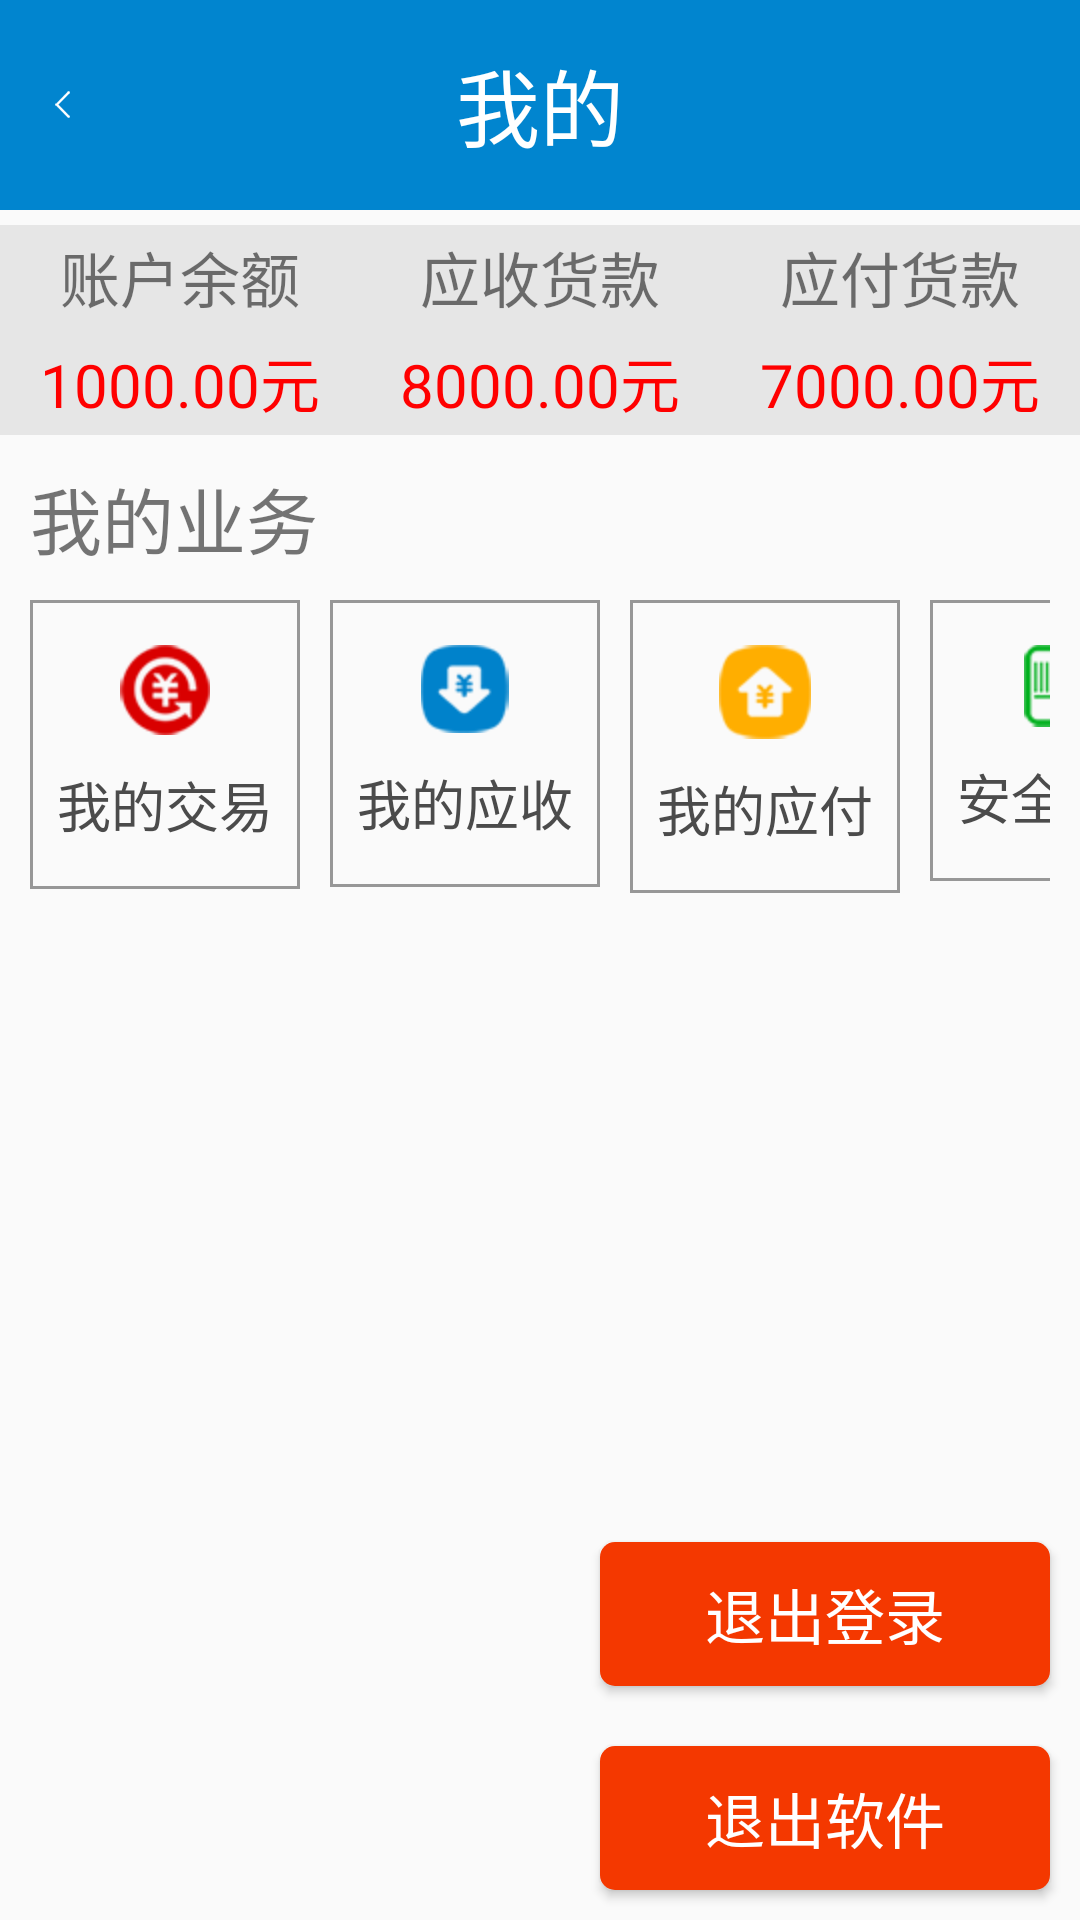

Android layout source for this screen:
<!-- AndroidManifest.xml: application theme AppTheme -->
<!-- res/layout/activity_my.xml -->
<?xml version="1.0" encoding="utf-8"?>
<LinearLayout xmlns:android="http://schemas.android.com/apk/res/android"
    xmlns:app="http://schemas.android.com/apk/res-auto"
    xmlns:tools="http://schemas.android.com/tools"
    android:layout_width="match_parent"
    android:layout_height="match_parent"
    android:orientation="vertical"
    tools:context="com.example.meat.MyActivity">
    <android.support.v7.widget.Toolbar style="@style/toolbg"
        android:layout_marginBottom="5sp">
        <Button
            android:id="@+id/btn_back"
            style="@style/toolback"
            android:background="@mipmap/back"
            android:onClick="btnback" />
        <TextView
            android:id="@+id/textView"
            style="@style/tooltitle"
            android:text="我的" />
    </android.support.v7.widget.Toolbar>

    <TableLayout
        android:layout_width="match_parent"
        android:layout_height="70sp"
        android:background="#e6e6e6"
        android:stretchColumns="0,1,2">

        <TableRow
            android:layout_width="match_parent"
            android:layout_height="35sp">

            <TextView
                android:layout_width="match_parent"
                android:layout_height="35sp"
                android:gravity="center"
                android:text="账户余额"
                android:textSize="20sp" />

            <TextView
                android:layout_width="match_parent"
                android:layout_height="wrap_content"
                android:gravity="center"
                android:text="应收货款"
                android:textSize="20sp" />

            <TextView
                android:layout_width="match_parent"
                android:layout_height="wrap_content"
                android:gravity="center"
                android:text="应付货款"
                android:textSize="20sp" />
        </TableRow>

        <TableRow
            android:layout_width="match_parent"
            android:layout_height="match_parent">

            <TextView
                android:layout_width="match_parent"
                android:layout_height="35sp"
                android:gravity="center"
                android:text="1000.00元"
                android:textColor="@color/colorRed"
                android:textSize="20sp" />

            <TextView
                android:layout_width="match_parent"
                android:layout_height="wrap_content"
                android:gravity="center"
                android:text="8000.00元"
                android:textColor="@color/colorRed"
                android:textSize="20sp" />

            <TextView
                android:layout_width="match_parent"
                android:layout_height="wrap_content"
                android:gravity="center"
                android:text="7000.00元"
                android:textColor="@color/colorRed"
                android:textSize="20sp" />
        </TableRow>

    </TableLayout>

    <TextView
        android:id="@+id/textView2"
        android:layout_width="match_parent"
        android:layout_height="wrap_content"
        android:layout_margin="10sp"
        android:text="我的业务" />

    <GridLayout
        android:layout_width="wrap_content"
        android:layout_height="wrap_content"
        android:layout_marginLeft="10sp"
        android:layout_marginRight="10sp"
        android:layout_weight="1">

        <Button
            android:id="@+id/btn_wdjy"
            style="@style/btnmy"
            android:layout_gravity="top"
            android:background="@drawable/btnmy"
            android:drawableTop="@mipmap/myjy"
            android:text="我的交易" />

        <Button
            android:id="@+id/btn_wdys"
            style="@style/btnmy"
            android:layout_column="1"
            android:layout_gravity="top"
            android:layout_row="0"
            android:background="@drawable/btnmy"
            android:drawableTop="@mipmap/wdys"
            android:text="我的应收" />

        <Button
            android:id="@+id/btn_wdyf"
            style="@style/btnmy"
            android:layout_column="2"
            android:layout_gravity="top"
            android:layout_row="0"
            android:background="@drawable/btnmy"
            android:drawableTop="@mipmap/wdyf"
            android:text="我的应付" />

        <Button
            android:id="@+id/btn_spaq"
            style="@style/btnmy"
            android:layout_column="3"
            android:layout_gravity="top"
            android:layout_row="0"
            android:background="@drawable/btnmy"
            android:drawableTop="@mipmap/aqzs"
            android:text="安全追溯" />
    </GridLayout>

    <Button
        android:id="@+id/btn_Out"
        style="@style/btn"
        android:layout_width="150sp"
        android:layout_height="wrap_content"
        android:layout_gravity="right"
        android:layout_marginBottom="10sp"
        android:background="@drawable/btn"
        android:text="退出登录" />
    <Button
        android:id="@+id/btn_Outsoft"
        style="@style/btn"
        android:layout_width="150sp"
        android:layout_height="wrap_content"
        android:layout_gravity="right"
        android:layout_marginBottom="10sp"
        android:background="@drawable/btn"
        android:text="退出软件" />



</LinearLayout>
<!-- resources referenced by this layout -->
<resources>
  <color name="colorRed">#ff0000</color>
  <!-- drawable btn (drawable) -->
  <?xml version="1.0" encoding="utf-8"?>
  <selector xmlns:android="http://schemas.android.com/apk/res/android">
      <item android:state_pressed="false">
          <shape>
              <solid android:color="#fff43800"></solid>
              <corners android:radius="5dip"></corners>
              <stroke android:color="#50ffffff" android:width="0dip"/>
          </shape>
      </item>
      <item android:state_pressed="true">
          <shape>
              <solid android:color="#ffa200"></solid>
              <corners android:radius="5dp"></corners>
              <stroke android:color="#50ffffff" android:width="0dip"/>
          </shape>
      </item>
  </selector>
  <!-- drawable btnmy (drawable) -->
  <?xml version="1.0" encoding="utf-8"?>
  <shape xmlns:android="http://schemas.android.com/apk/res/android">
      <solid android:color="#00ffffff"></solid>
      <corners android:radius="0dip"></corners>
      <stroke android:color="#979797" android:width="1dip"/>
  </shape>
  <!-- mipmap aqzs: png bitmap (mipmap-hdpi, 2070 bytes) -->
  <!-- mipmap back: png bitmap (mipmap-hdpi, 1336 bytes) -->
  <!-- mipmap myjy: png bitmap (mipmap-hdpi, 2627 bytes) -->
  <!-- mipmap wdyf: png bitmap (mipmap-hdpi, 2179 bytes) -->
  <!-- mipmap wdys: png bitmap (mipmap-hdpi, 2111 bytes) -->
  <style name="btn">
          <item name="android:textSize">20sp</item>
          <item name="android:gravity">center</item>
          <item name="android:textColor">#ffffffff</item>
          <item name="android:layout_margin">10sp</item>
      </style>
  <style name="btnmy">
          <item name="android:layout_width">90sp</item>
          <item name="android:layout_height">wrap_content</item>
          <item name="android:background">#00ff0000</item>
          <item name="android:textColor">#4b4b4b</item>
          <item name="android:textSize">18sp</item>
          <item name="android:layout_marginRight">10sp</item>
          <item name="android:layout_gravity">center</item>
          <item name="android:gravity">center</item>
          <item name="android:drawablePadding">10sp</item>
          <item name="android:paddingTop">15sp</item>
          <item name="android:paddingBottom">15sp</item>
      </style>
  <style name="toolback">
          <item name="android:layout_width">30px</item>
          <item name="android:layout_height">27px</item>
          <item name="android:layout_marginLeft">10sp</item>
          <item name="android:layout_marginRight">10sp</item>
          <item name="android:layout_gravity">left</item>
      </style>
  <style name="toolbg">
          <item name="android:background">#ff0185cf</item>
          <item name="android:layout_height">70sp</item>
          <item name="android:layout_width">match_parent</item>
          <item name="android:layout_marginBottom">15sp</item>
      </style>
  <style name="tooltitle">
          <item name="android:textColor">@color/colorWhite</item>
          <item name="android:layout_height">wrap_content</item>
          <item name="android:layout_width">wrap_content</item>
          <item name="android:textSize">28sp</item>
          <item name="android:layout_gravity">center</item>
      </style>
  <style name="AppTheme" parent="Theme.AppCompat.Light.NoActionBar">
          
          <item name="colorPrimary">@color/colorPrimary</item>
          <item name="colorPrimaryDark">@color/colorPrimaryDark</item>
          <item name="colorAccent">@color/colorAccent</item>
          <item name="android:textSize">24sp</item>
      </style>
  <color name="colorWhite">#ffffff</color>
  <color name="colorPrimary">#3F51B5</color>
  <color name="colorPrimaryDark">#303F9F</color>
  <color name="colorAccent">#FF4081</color>
</resources>
